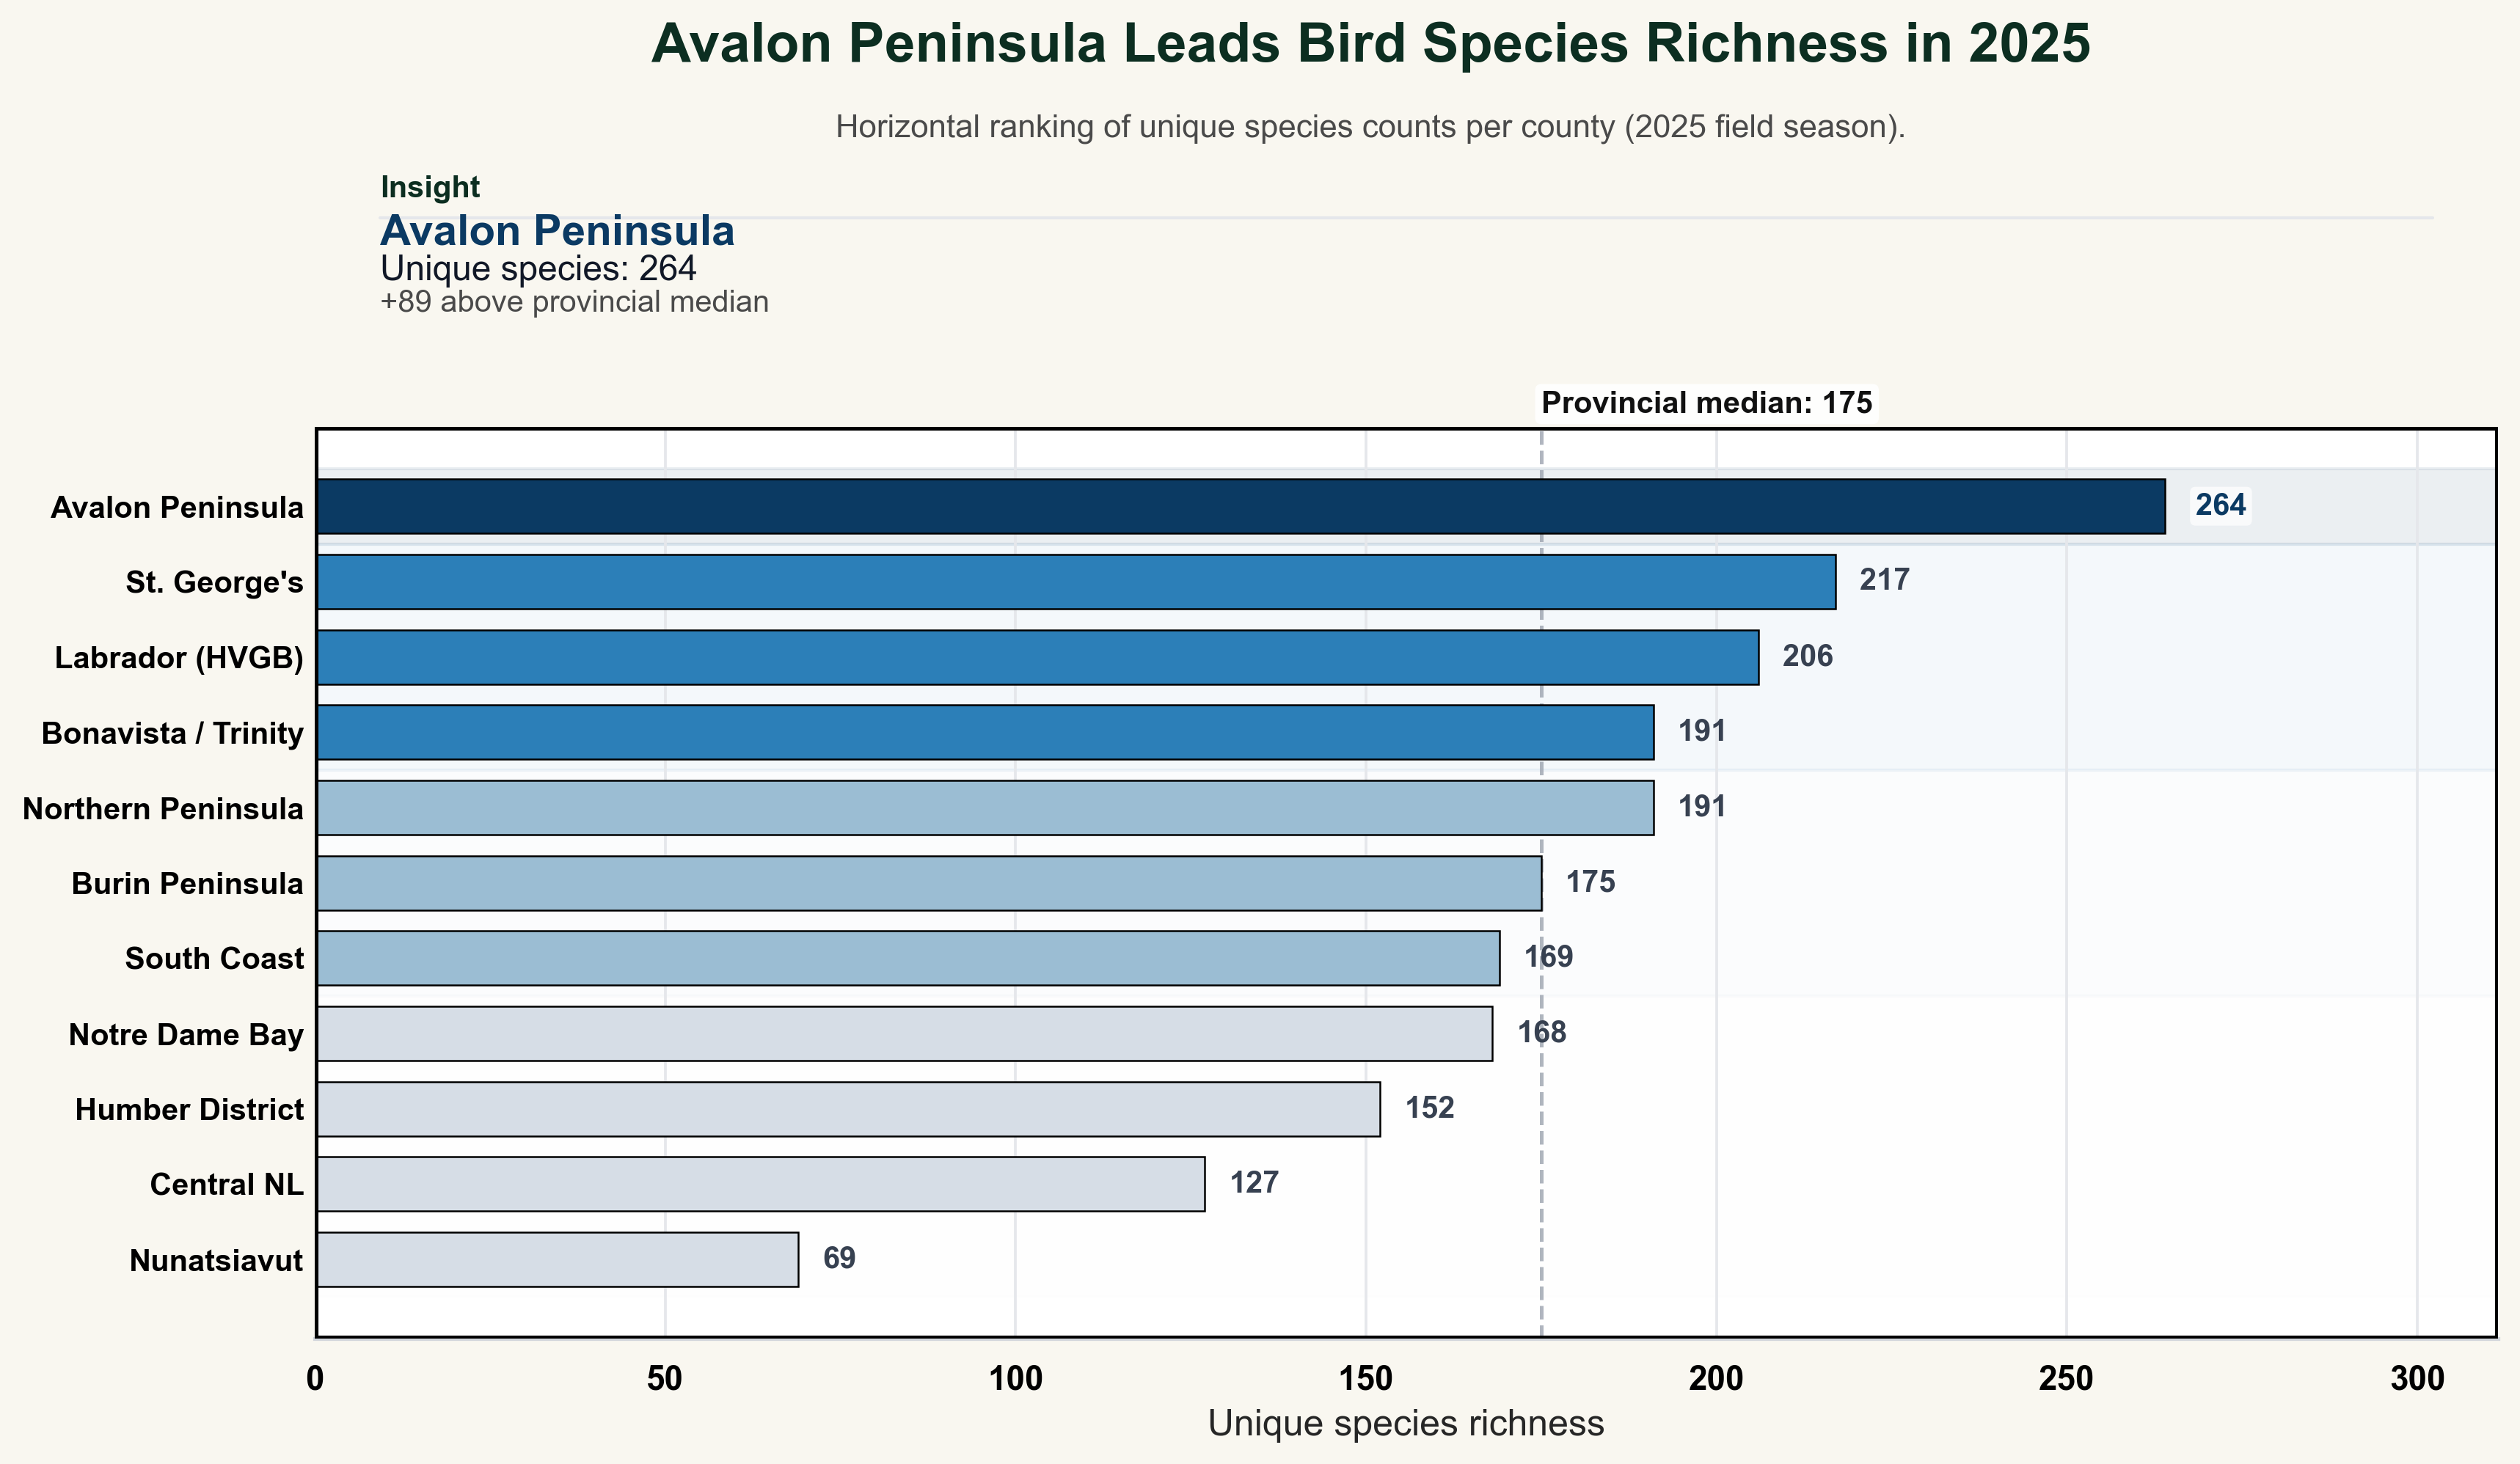

The script that saved this image:
#!/usr/bin/env python3
"""County species richness bar chart -> viz2_bar.png (standalone)."""
from pathlib import Path

import numpy as np
import matplotlib.pyplot as plt
import pandas as pd
import re
import seaborn as sns
import warnings

warnings.filterwarnings("ignore")
sns.set_theme(style="whitegrid")
plt.rcParams.update(
    {
        "figure.facecolor": "white",
        "savefig.dpi": 200,
        "savefig.bbox": "tight",
        "font.family": "sans-serif",
    }
)

ROOT = Path(__file__).resolve().parent

df = pd.read_csv(ROOT / "birds.csv")
df["OBSERVATION DATE"] = pd.to_datetime(df["OBSERVATION DATE"])
df["MONTH"] = df["OBSERVATION DATE"].dt.month


def categorize_bird(name):
    n = name.lower()

    def w(k):
        return bool(re.search(r"\b" + re.escape(k) + r"\b", n))

    def any_w(ks):
        return any(w(k) for k in ks)

    if any_w(
        [
            "puffin",
            "murre",
            "gannet",
            "petrel",
            "shearwater",
            "fulmar",
            "razorbill",
            "guillemot",
            "dovekie",
            "cormorant",
            "skua",
            "auk",
        ]
    ):
        return "Seabirds"
    if any_w(
        [
            "duck",
            "goose",
            "swan",
            "teal",
            "merganser",
            "eider",
            "scoter",
            "scaup",
            "goldeneye",
            "bufflehead",
            "wigeon",
            "pintail",
            "shoveler",
            "gadwall",
            "mallard",
            "canvasback",
            "redhead",
            "loon",
            "grebe",
            "brant",
        ]
    ):
        return "Waterfowl"
    if any_w(
        [
            "sandpiper",
            "plover",
            "turnstone",
            "yellowlegs",
            "whimbrel",
            "dowitcher",
            "dunlin",
            "sanderling",
            "phalarope",
            "snipe",
            "woodcock",
            "killdeer",
            "oystercatcher",
            "curlew",
            "godwit",
            "knot",
            "stilt",
        ]
    ):
        return "Shorebirds"
    if any_w(
        [
            "hawk",
            "eagle",
            "falcon",
            "owl",
            "harrier",
            "osprey",
            "merlin",
            "kestrel",
            "goshawk",
            "vulture",
            "kite",
        ]
    ):
        return "Raptors"
    if any_w(["gull", "tern", "jaeger", "kittiwake"]):
        return "Gulls & Terns"
    return "Songbirds & Other"


df["CATEGORY"] = df["COMMON NAME"].apply(categorize_bird)

cty = (
    df.groupby("COUNTY")
    .agg(spp=("COMMON NAME", "nunique"), obs=("GLOBAL UNIQUE IDENTIFIER", "count"))
    .sort_values("spp", ascending=True)
    .reset_index()
)

county_short = {
    "Avalon Peninsula-St. John's": "Avalon Peninsula",
    "St. George's-Stephenville": "St. George's",
    "Northern Peninsula-St. Anthony": "Northern Peninsula",
    "Bonavista/Trinity-Clarenville": "Bonavista / Trinity",
    "Labrador-Happy Valley-Goose Bay": "Labrador (HVGB)",
    "Central Newfoundland-Grand Falls-Windsor": "Central NL",
    "Burin Peninsula-Marystown": "Burin Peninsula",
    "Humber District-Corner Brook": "Humber District",
    "Notre Dame Bay-Lewisporte": "Notre Dame Bay",
    "South Coast-Channel-Port aux Basques": "South Coast",
    "Nunatsiavut-Nain": "Nunatsiavut",
}
cty["label"] = cty["COUNTY"].map(county_short)

FIG_BG = "#f9f7f0"
TITLE_GREEN = "#0c2e21"
SUBHEAD_GRAY = "#4a4a4a"

# --- Data prepared already in `cty` (sorted ascending by spp) ---
vals = cty["spp"].astype(float).values
labels = cty["label"].values
n = len(cty)
y = np.arange(n)

avalon_county = "Avalon Peninsula-St. John's"
avalon_mask = cty["COUNTY"].values == avalon_county
avalon_i = int(np.where(avalon_mask)[0][0]) if avalon_mask.any() else None
avalon_val = int(vals[avalon_i]) if avalon_i is not None else None

vals_int = vals.astype(int)
median_val = float(np.median(vals))

# Rank by values (descending) to build tier palette.
order_desc = np.argsort(vals)[::-1]
leader_i = int(order_desc[0]) if n > 0 else None
high_set = set(order_desc[1:4].tolist())
mid_set = set(order_desc[4:7].tolist())
low_set = set(order_desc[7:].tolist())

LEADER_COLOR = "#0b3a63"
HIGH_COLOR = "#2c7fb8"
MID_COLOR = "#9bbdd3"
LOW_COLOR = "#d6dde6"

bar_colors = []
for i in range(n):
    if i == leader_i:
        bar_colors.append(LEADER_COLOR)
    elif i in high_set:
        bar_colors.append(HIGH_COLOR)
    elif i in mid_set:
        bar_colors.append(MID_COLOR)
    else:
        bar_colors.append(LOW_COLOR)

# --- Layout: top insight card + bottom ranking chart ---
fig = plt.figure(figsize=(12.8, 7.0), facecolor=FIG_BG)
gs = fig.add_gridspec(2, 1, height_ratios=[0.95, 4.9], hspace=0.18)

ax_card = fig.add_subplot(gs[0])
ax_card.axis("off")

ax = fig.add_subplot(gs[1])
ax.set_facecolor("white")

fig.patch.set_facecolor(FIG_BG)

# Title + subtitle (centered, editorial).
fig.text(
    0.5,
    0.965,
    "Avalon Peninsula Leads Bird Species Richness in 2025",
    ha="center",
    va="top",
    fontsize=18,
    fontweight="bold",
    color=TITLE_GREEN,
)
fig.text(
    0.5,
    0.905,
    "Horizontal ranking of unique species counts per county (2025 field season).",
    ha="center",
    va="top",
    fontsize=10.5,
    fontweight="normal",
    color=SUBHEAD_GRAY,
)

# Tier bands for analytical structure (very subtle).
def _band(i0, i1, color, alpha):
    y0 = min(i0, i1) - 0.5
    y1 = max(i0, i1) + 0.5
    ax.axhspan(y0, y1, color=color, alpha=alpha, zorder=0)

if leader_i is not None:
    _band(leader_i, leader_i, LEADER_COLOR, 0.08)
for i in high_set:
    pass
if len(high_set) > 0:
    _band(min(high_set), max(high_set), HIGH_COLOR, 0.05)
if len(mid_set) > 0:
    _band(min(mid_set), max(mid_set), MID_COLOR, 0.04)
if len(low_set) > 0:
    _band(min(low_set), max(low_set), LOW_COLOR, 0.02)

bars = ax.barh(
    y,
    vals,
    color=bar_colors,
    edgecolor="#000000",
    linewidth=0.6,
    height=0.72,
    zorder=2,
)

ax.set_yticks(y)
ax.set_yticklabels(labels, fontsize=10)

ax.set_xlim(0, float(vals.max()) * 1.18)
ax.set_xlabel("Unique species richness", fontsize=12)

# Reference line: provincial median.
ax.axvline(median_val, color="#9ca3af", linewidth=1.2, linestyle="--", alpha=0.8, zorder=1)
ax.annotate(
    f"Provincial median: {int(median_val)}",
    xy=(median_val, 1.01),
    xycoords=("data", "axes fraction"),
    ha="left",
    va="bottom",
    fontsize=10,
    fontweight="bold",
    color="#111111",
    bbox=dict(boxstyle="round,pad=0.2", fc="white", ec="none", alpha=0.9),
    annotation_clip=False,
)

# Gridlines: minimal.
ax.grid(axis="x", color="#e5e7eb", linewidth=0.9)
ax.grid(axis="y", visible=False)

for spine in ["top", "right", "left"]:
    ax.spines[spine].set_visible(False)
ax.spines["bottom"].set_color("#d1d5db")

# Dark, bold axis tick labels + marks.
ax.tick_params(axis="x", colors="#000000", width=1.2, length=5)
ax.tick_params(axis="y", colors="#000000", length=0)
for _t in ax.get_xticklabels() + ax.get_yticklabels():
    _t.set_color("#000000")
    _t.set_fontweight("bold")

# Thick black outer border around the chart area.
from matplotlib.patches import Rectangle
BORDER_LW = 2.2
x0, x1 = ax.get_xlim()
y0, y1 = ax.get_ylim()
ax.add_patch(
    Rectangle(
        (x0, y0),
        x1 - x0,
        y1 - y0,
        transform=ax.transData,
        fill=False,
        edgecolor="#000000",
        linewidth=BORDER_LW,
        zorder=20,
    )
)

# Value labels: stronger for Avalon + top tier, understated elsewhere.
for b, v, i in zip(bars, vals, range(n)):
    yy = b.get_y() + b.get_height() / 2
    is_leader = (i == leader_i)
    color = LEADER_COLOR if is_leader else "#374151"
    x_text = v + (ax.get_xlim()[1] - ax.get_xlim()[0]) * 0.01
    ax.annotate(
        f"{int(v)}",
        (v, yy),
        xytext=(8 if not is_leader else 10, 0),
        textcoords="offset points",
        ha="left",
        va="center",
        fontsize=10,
        fontweight=("bold" if is_leader else "semibold"),
        color=color,
        bbox=dict(
            boxstyle="round,pad=0.18",
            fc="white",
            ec="none",
            alpha=0.72 if is_leader else 0.0,
        ),
        clip_on=False,
        zorder=3,
    )

# Avalon insight card on top (integrated).
if avalon_i is not None:
    diff = avalon_val - median_val
    ax_card.set_xlim(0, 1)
    ax_card.set_ylim(0, 1)
    ax_card.text(
        0.03,
        0.75,
        "Insight",
        fontsize=10,
        fontweight="bold",
        color=TITLE_GREEN,
    )
    ax_card.text(
        0.03,
        0.48,
        f"Avalon Peninsula",
        fontsize=14,
        fontweight="bold",
        color=LEADER_COLOR,
    )
    ax_card.text(
        0.03,
        0.28,
        f"Unique species: {avalon_val}",
        fontsize=11.5,
        fontweight="normal",
        color="#111827",
    )
    ax_card.text(
        0.03,
        0.10,
        f"{'+' if diff >= 0 else ''}{int(diff)} above provincial median",
        fontsize=10,
        fontweight="normal",
        color=SUBHEAD_GRAY,
    )
    # Subtle card rule.
    ax_card.plot([0.03, 0.97], [0.63, 0.63], color="#e5e7eb", linewidth=1.0)

out = ROOT / "viz2_bar.png"
plt.savefig(out, dpi=300, bbox_inches="tight", facecolor=FIG_BG)
plt.close()
print(f"Saved {out}")
